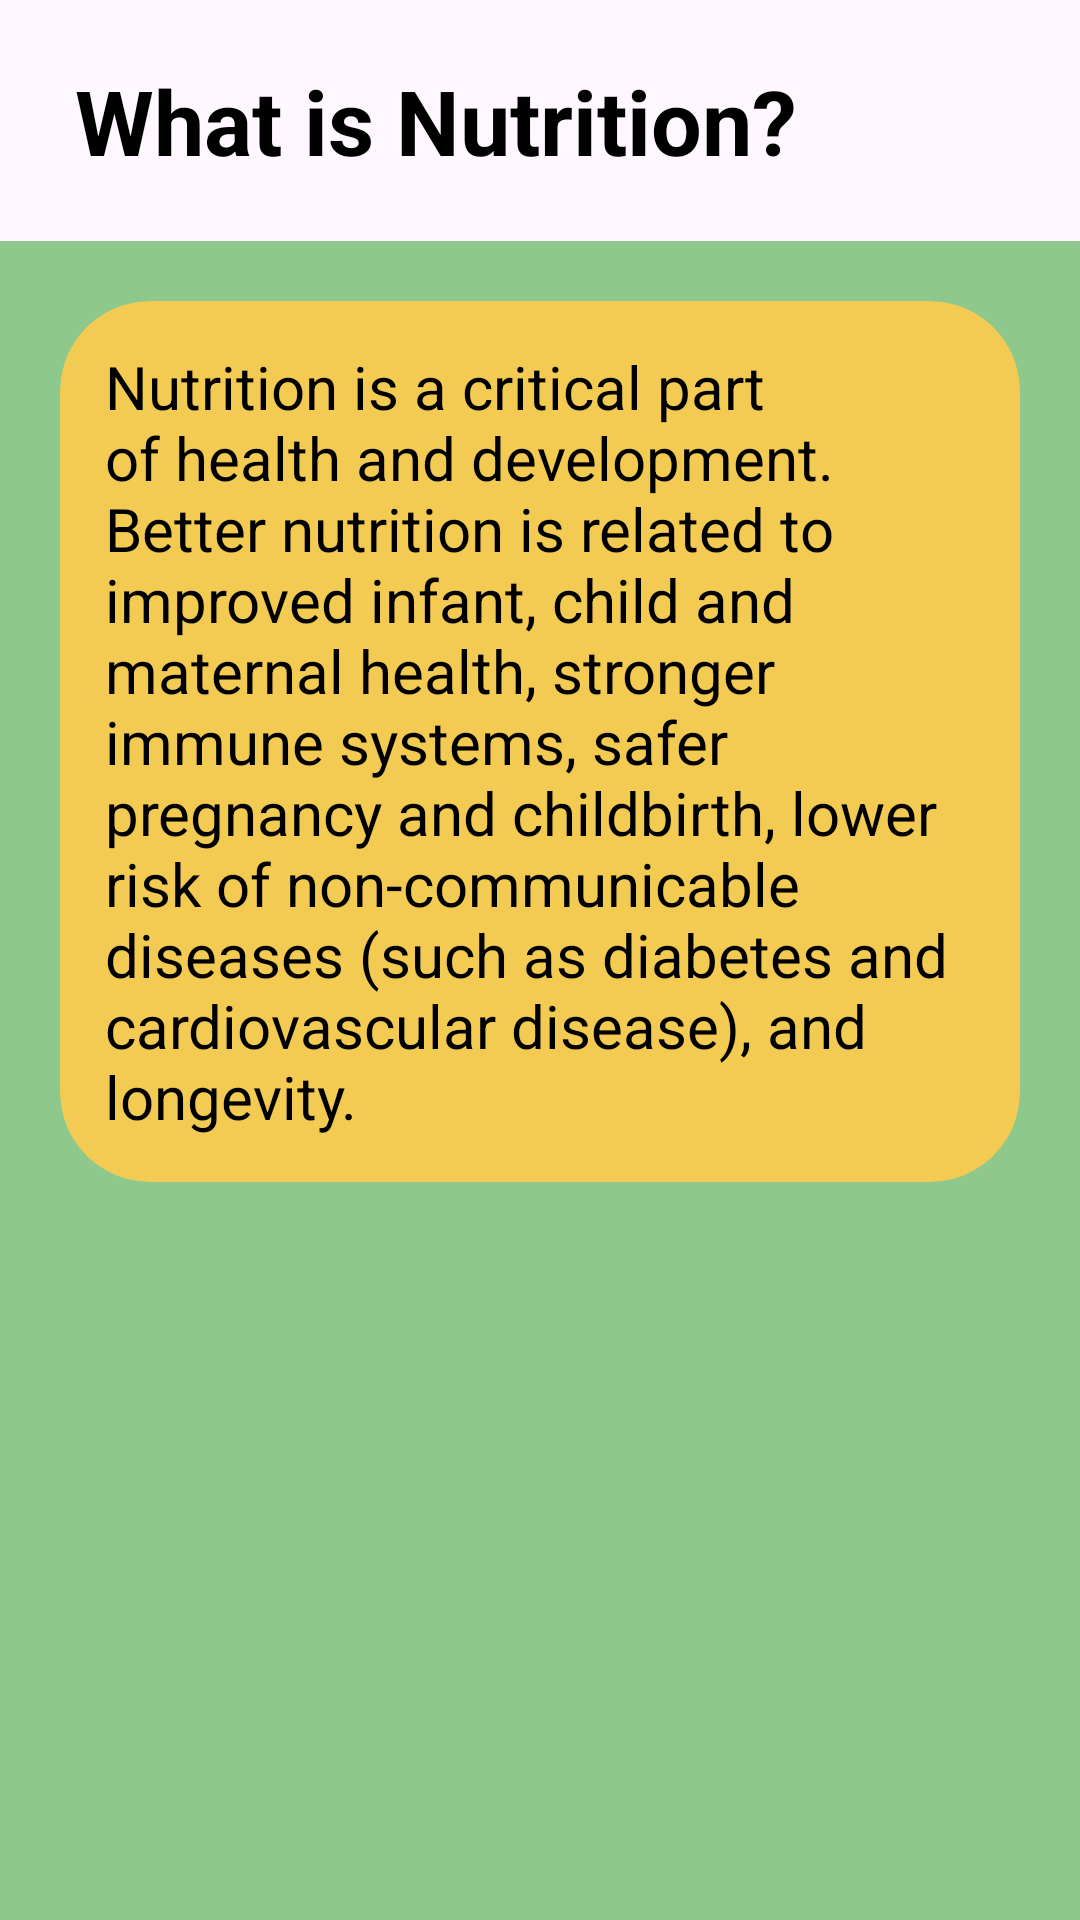

This screen was rendered from an Android layout file. Write that file and the resources it references.
<!-- AndroidManifest.xml: application theme Theme.GetNutrition -->
<!-- res/layout/activity_what_is_nutrition.xml -->
<?xml version="1.0" encoding="utf-8"?>
<LinearLayout xmlns:android="http://schemas.android.com/apk/res/android"
    xmlns:app="http://schemas.android.com/apk/res-auto"
    xmlns:tools="http://schemas.android.com/tools"
    android:layout_width="match_parent"
    android:layout_height="match_parent"
    android:orientation="vertical"
    tools:context=".WhatIsNutrition">

    <com.google.android.material.appbar.AppBarLayout
        android:layout_width="match_parent"
        android:layout_height="wrap_content">

        <LinearLayout
            android:layout_width="match_parent"
            android:layout_height="match_parent"
            android:padding="20dp"
            android:gravity="center_vertical">


            <TextView
                android:paddingStart="5dp"
                android:layout_width="wrap_content"
                android:layout_height="wrap_content"
                android:text="What is Nutrition?"
                android:textColor="@color/black"
                android:textSize="30sp"
                android:textStyle="bold" />

        </LinearLayout>

    </com.google.android.material.appbar.AppBarLayout>

    <LinearLayout
        android:layout_width="match_parent"
        android:layout_height="match_parent"
        android:background="#8EC88D"
        android:padding="20dp">

        <androidx.cardview.widget.CardView
            android:layout_width="match_parent"
            android:layout_height="wrap_content"
            app:cardBackgroundColor="#F3CA52"
            app:cardCornerRadius="30dp"
            app:cardElevation="0dp"
            app:contentPadding="15dp">

            <TextView
                android:layout_width="match_parent"
                android:layout_height="match_parent"
                android:text="Nutrition is a critical part of health and development. Better nutrition is related to improved infant, child and maternal health, stronger immune systems, safer pregnancy and childbirth, lower risk of non-communicable diseases (such as diabetes and cardiovascular disease), and longevity."
                android:textColor="@color/black"
                android:textSize="20sp"></TextView>

        </androidx.cardview.widget.CardView>

    </LinearLayout>

</LinearLayout>
<!-- resources referenced by this layout -->
<resources>
  <style name="Theme.GetNutrition" parent="Base.Theme.GetNutrition" />
  <style name="Base.Theme.GetNutrition" parent="Theme.Material3.DayNight.NoActionBar">
          
          
      </style>
  <!-- not gathered from this repository: default colours our renderer supplied (Android Studio template values) -->
  <color name="black">#FF000000</color>
</resources>
